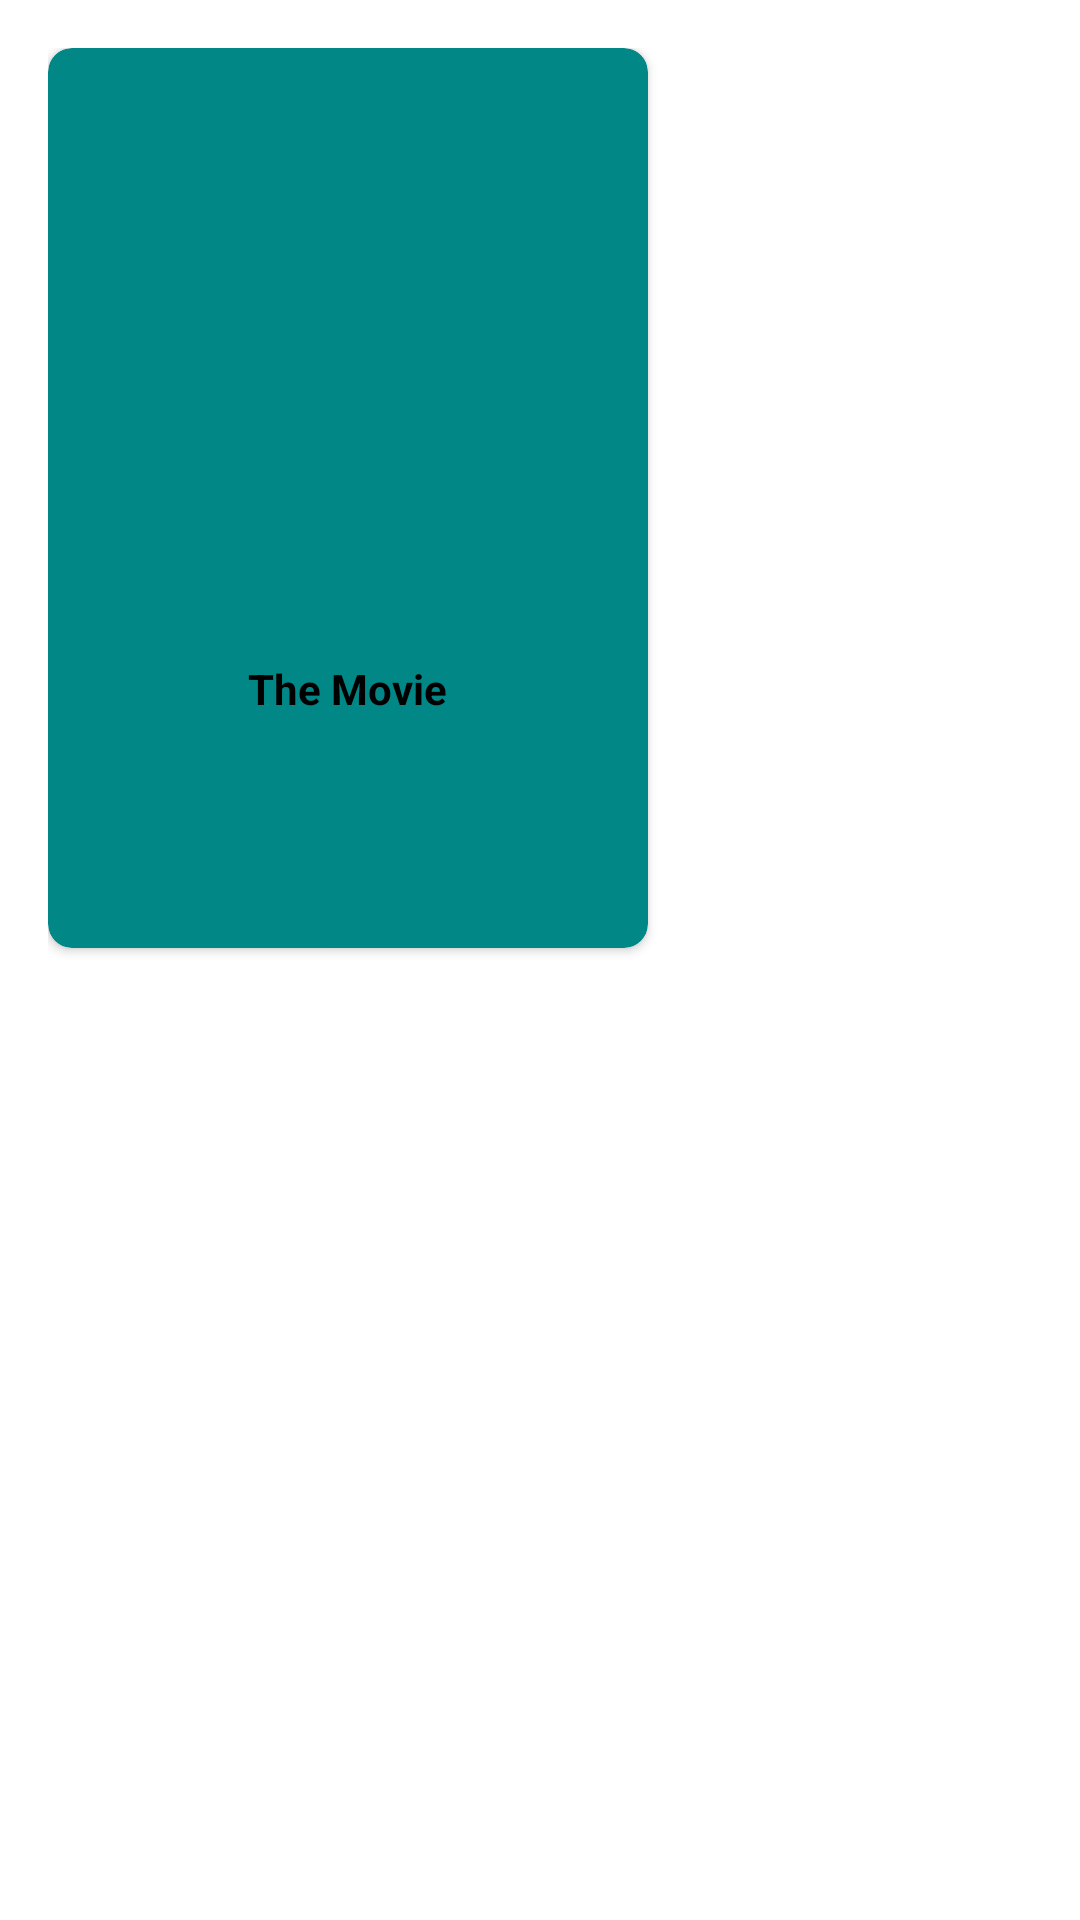

Layout XML and referenced resources for this Android screen:
<!-- AndroidManifest.xml: application theme Theme.MovieDb -->
<!-- res/layout/list_related_movie.xml -->
<?xml version="1.0" encoding="utf-8"?>
<LinearLayout xmlns:android="http://schemas.android.com/apk/res/android"
    android:layout_width="match_parent"
    android:layout_height="wrap_content"
    xmlns:app="http://schemas.android.com/apk/res-auto"
    android:padding="16dp"
    android:orientation="vertical">

    <androidx.cardview.widget.CardView
        android:layout_width="200dp"
        android:layout_height="300dp"
        app:cardCornerRadius="8dp"
        app:cardBackgroundColor="@color/teal_700">

        <LinearLayout
            android:layout_width="match_parent"
            android:layout_height="match_parent"
            android:padding="4dp"
            android:orientation="vertical">

            <ImageView
                android:id="@+id/img_related_movie"
                android:layout_width="match_parent"
                android:layout_height="200dp"
                android:src="@mipmap/ic_launcher"/>

            <TextView
                android:id="@+id/tv_related_movie"
                android:layout_width="wrap_content"
                android:layout_height="wrap_content"
                android:text="The Movie"
                android:layout_gravity="center"
                android:textColor="@color/black"
                android:textStyle="bold"/>

        </LinearLayout>




    </androidx.cardview.widget.CardView>


</LinearLayout>
<!-- resources referenced by this layout -->
<resources>
  <color name="black">#FF000000</color>
  <color name="teal_700">#FF018786</color>
  <style name="Theme.MovieDb" parent="Theme.MaterialComponents.DayNight">
          
          <item name="colorPrimary">@color/white</item>
          <item name="colorPrimaryVariant">@color/white</item>
          <item name="colorOnPrimary">@color/white</item>
          
          <item name="colorSecondary">@color/teal_200</item>
          <item name="colorSecondaryVariant">@color/teal_700</item>
          <item name="colorOnSecondary">@color/black</item>
          
          <item name="android:statusBarColor" tools:targetApi="l">@color/white</item>
          
          
          <item name="titleTextColor">@color/black</item>
      </style>
  <color name="white">#FFFFFFFF</color>
  <color name="teal_200">#FF03DAC5</color>
</resources>
